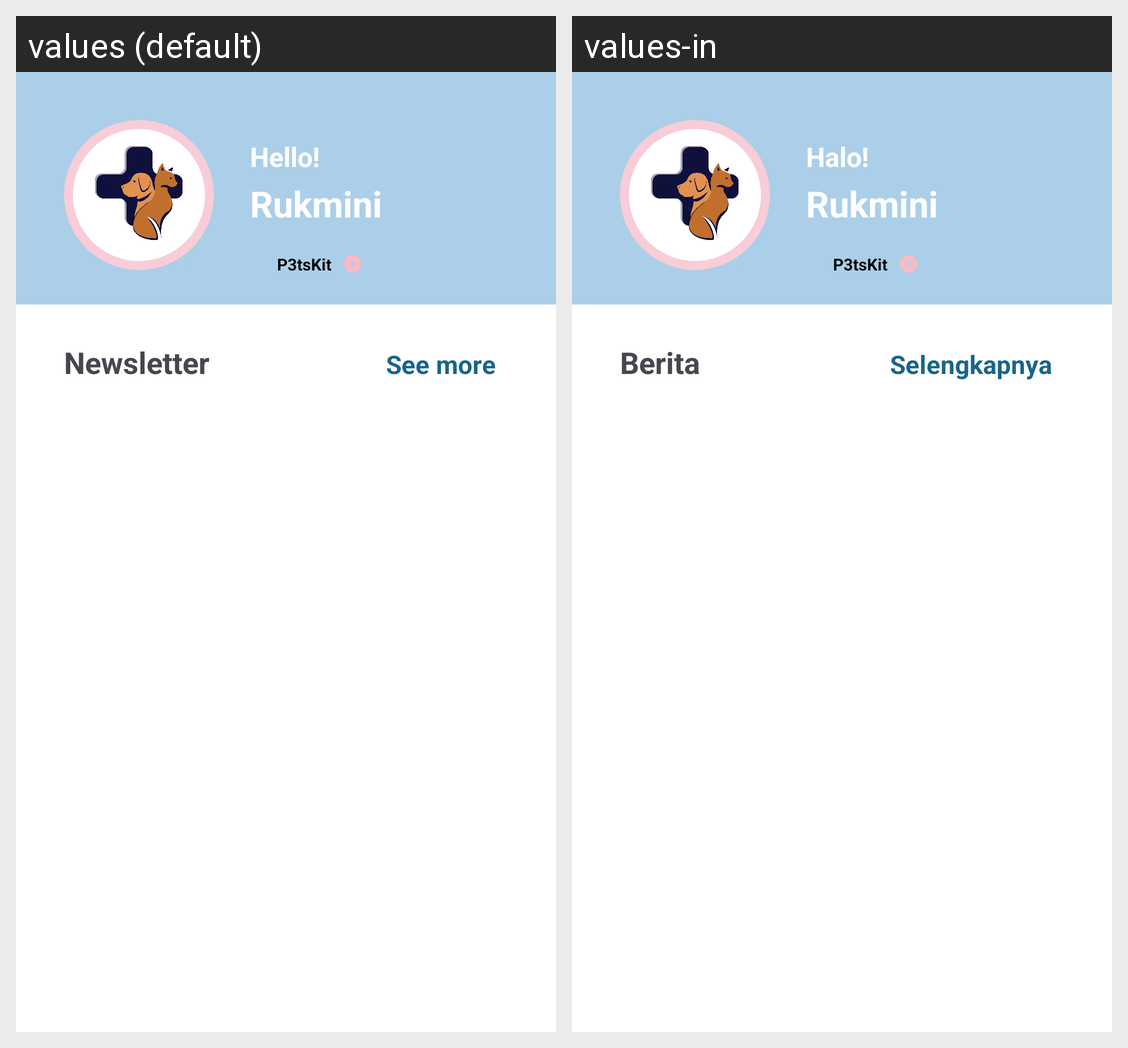

The Android screen above is rendered under two locales of the same app. Produce the string resources it draws, with the default and per-locale values.
Android screen res/layout/fragment_home.xml rendered under 2 locales, left to right: values (default), values-in. Device: Nexus 5 (rendered at 1080×1920; each locale shown at half size, 540×960, under a caption strip naming it); theme Theme.P3tsKit.
Strings drawn on this screen, with the default value and each locale's value (text and hints the layout hard-codes, and strings that could not be matched under every locale, appear in the picture but are not listed):

title_hello
  values: Hello!
  values-in: Halo!

user
  values: Rukmini
  values-in: Rukmini

app_name
  values: P3tsKit
  values-in: P3tsKit

newsletter
  values: Newsletter
  values-in: Berita

see_more
  values: See more
  values-in: Selengkapnya
